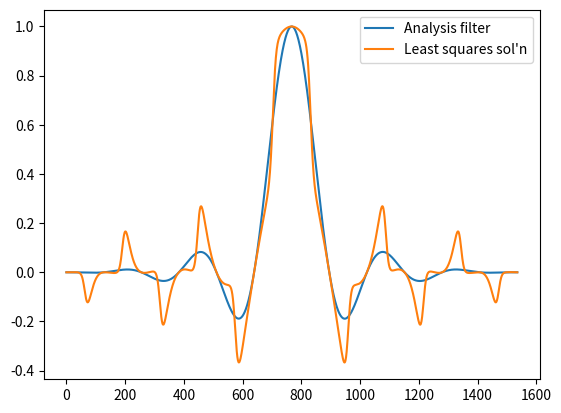

Recreate this plot in Python.
import numpy as np
import matplotlib.pyplot as plt

# Parameters for PFB
ntaps = 12
K = 128
N = ntaps*K
M = K  # meaning "ciritically sampled"

# Choose the analysis filter
def wH(n):
    return np.sin(np.pi*(n+1)/(N+1))**2

def ws(n):
    return np.sinc((n+1-N/2)/K)

def h(n):
    return wH(n)*ws(n)*np.logical_and(n >= 0, n < N)

# Choose the synthesis filter
def f(n):
    H = np.sum(h(ns))
    return h(-n)

# Get the least squared solution
Fhat = np.zeros((ntaps, M))
for n in range(M):
    # Try and find the inverse to the analysis filter, h(n)
    # Step 1: Create H array:
    #    [ h(n+11*M)      0          0         ...    ]
    #    [ h(n+10*M)  h(n+11*M)      0         ...    ]
    #    [ h(n+ 9*M)  h(n+10*M)  h(n+11*M)     ...    ]
    #    [    ...        ...        ...        ...    ]
    #    [    ...     h(n+ 0*M)  h(n+ 1*M)  h(n+ 2*M) ]
    #    [    ...         0      h(n+ 0*M)  h(n+ 1*M) ]
    #    [    ...         0          0      h(n+ 0*M) ]
    ncols = ntaps
    nrows = 2*ntaps - 1
    H = np.zeros((nrows, ncols))
    for i in range(nrows):
        if i < ntaps:
            H[i,0:(i+1)] = [h(n + m*M) for m in range(ntaps - i - 1, ntaps)]
        else:
            H[i,(i-ntaps+1):] = [h(n + m*M) for m in range(nrows - i)]

    # Now, we want to solve the matrix equation HF = D for F,
    # where D is the "Kronecker delta"
    D = np.zeros((nrows, 1))
    D[ntaps-1] = 1
    if n == 0:
        print(D)

    # The least squares solution is
    HT        = np.transpose(H)
    HTH       = np.matmul(HT, H)
    HTD       = np.matmul(HT, D)
    invHTH    = np.linalg.pinv(HTH)
    Fhat[:,n:n+1] = np.matmul(invHTH, HTD)

plt.figure("Least squares")
F = Fhat.flatten()
ns = np.arange(N)
plt.plot(ns, h(ns), label='Analysis filter')
plt.plot(ns, F, label="Least squares sol'n")
#plt.plot(ns,f(ns), label='Mirror filter')
plt.legend()
plt.show()

#plt.show()

# Calculate λ(s) from h[n] and f[n]
'''
ns = np.arange(N)
ss = np.arange(-12,13)
ms = np.arange(M)
NS, SS, MS = np.meshgrid(ns, ss, ms)
lmda = np.sum(f(NS - MS*M) * h(MS*M - NS + SS*M), axis=2)
'''

'''
plt.figure(2)
plt.imshow(lmda, aspect='auto', interpolation='None', origin='lower', extent=[-0.5,N+0.5,ss[0]-0.5,ss[-1]+0.5])
cb = plt.colorbar()
plt.xlabel("$n$")
plt.ylabel("$s$")
cb.set_label("$\\lambda(s)$")
#plt.savefig("inverse_condition.eps", bbox_inches='tight')

plt.show()
'''
